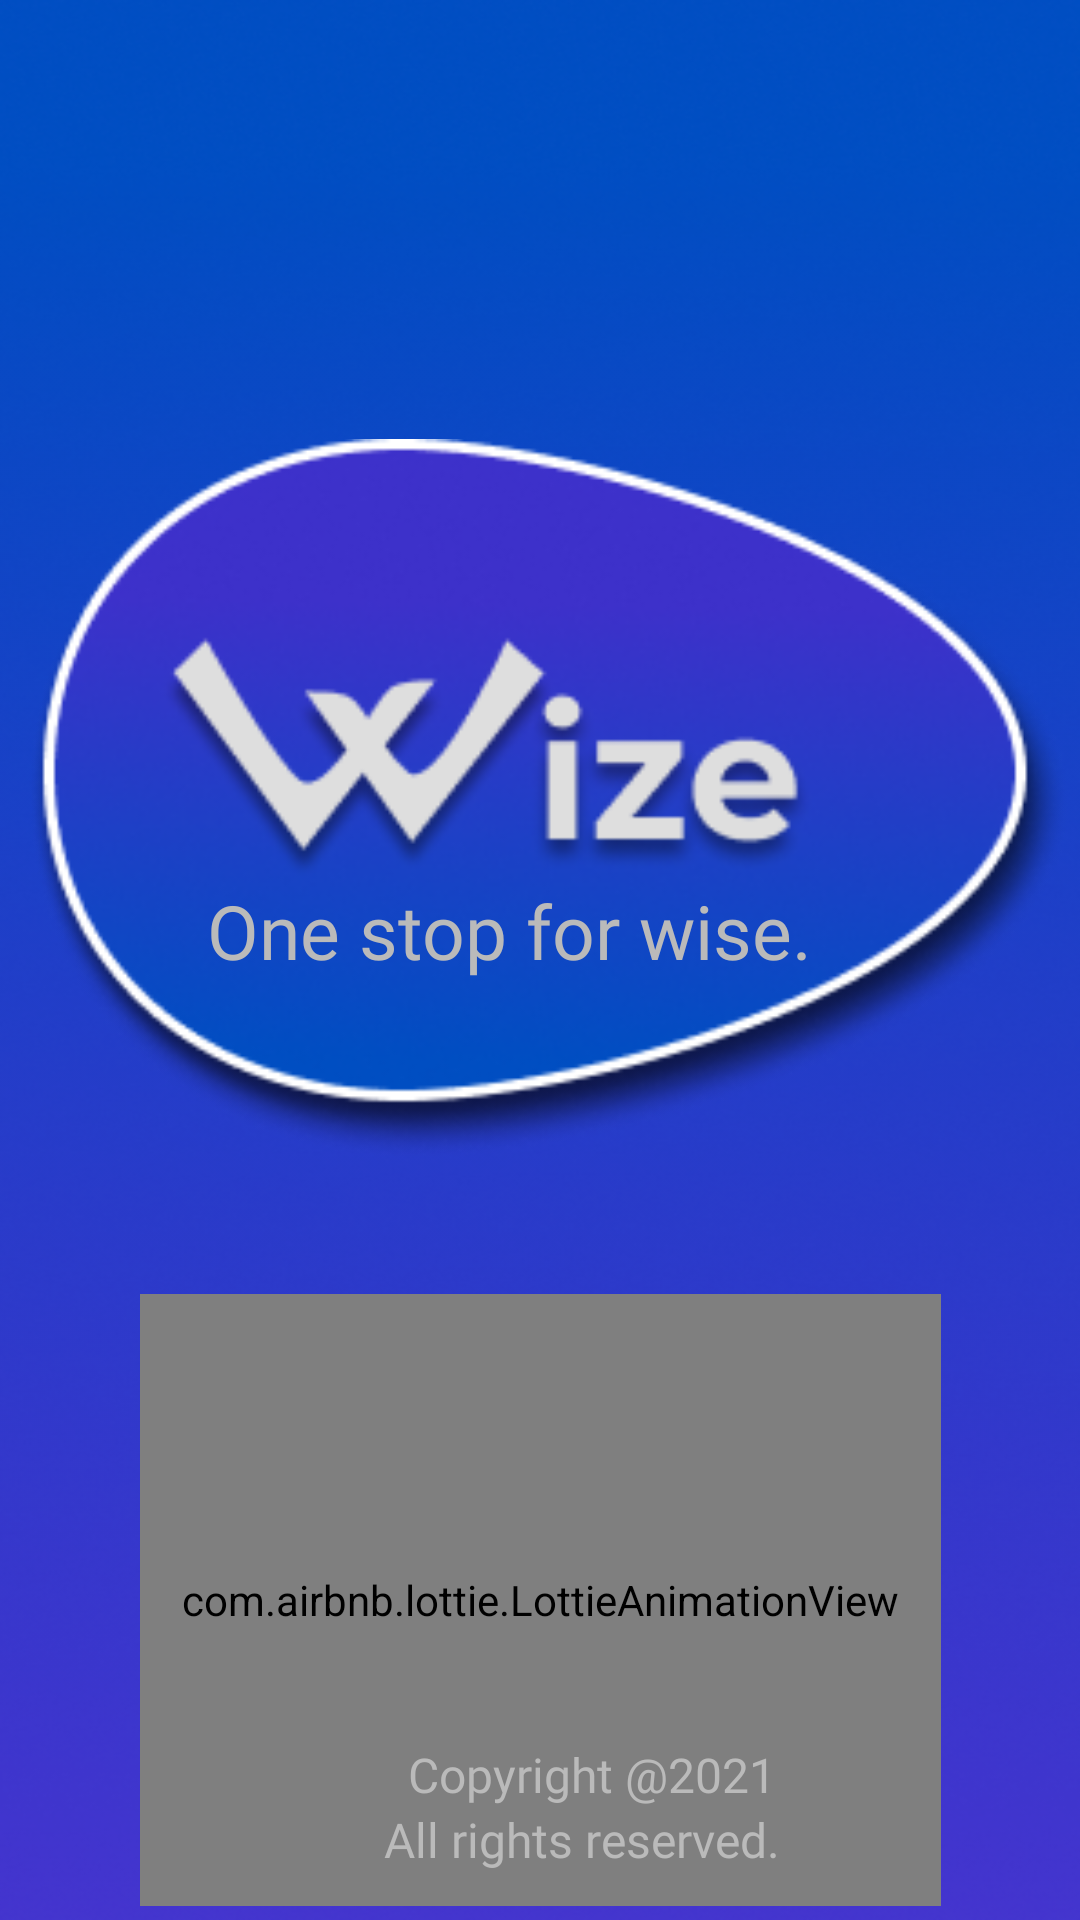

Android layout source for this screen:
<!-- AndroidManifest.xml: application theme AppTheme -->
<!-- res/layout/activity_splash.xml -->
<?xml version="1.0" encoding="utf-8"?>
<androidx.constraintlayout.widget.ConstraintLayout xmlns:android="http://schemas.android.com/apk/res/android"
    xmlns:app="http://schemas.android.com/apk/res-auto"
    xmlns:tools="http://schemas.android.com/tools"
    android:layout_width="match_parent"
    android:layout_height="match_parent"
    android:background="@drawable/splashback"
    tools:context=".SplashActivity">

    <ImageView
        android:id="@+id/imageView"
        android:layout_width="347dp"
        android:layout_height="330dp"
        android:src="@drawable/logoforsplash"
        app:layout_constraintBottom_toBottomOf="parent"
        app:layout_constraintEnd_toEndOf="parent"
        app:layout_constraintHorizontal_bias="0.75"
        app:layout_constraintStart_toStartOf="parent"
        app:layout_constraintTop_toTopOf="parent"
        app:layout_constraintVertical_bias="0.327" />

    <TextView
        android:id="@+id/splashtext"
        android:layout_width="262dp"
        android:layout_height="74dp"
        android:layout_marginBottom="84dp"
        android:fontFamily="@font/montserrat"
        android:gravity="center"
        android:text="One stop for wise."
        android:textColor="#BABABA"
        android:textSize="25dp"
        app:layout_constraintBottom_toBottomOf="@+id/imageView"
        app:layout_constraintEnd_toEndOf="@+id/imageView"
        app:layout_constraintHorizontal_bias="0.341"
        app:layout_constraintStart_toStartOf="@+id/imageView" />

    <com.airbnb.lottie.LottieAnimationView
        android:id="@+id/animationView"
        android:layout_width="267dp"
        android:layout_height="204dp"
        app:layout_constraintBottom_toBottomOf="parent"
        app:layout_constraintDimensionRatio="1:1"
        app:layout_constraintEnd_toEndOf="parent"
        app:layout_constraintStart_toStartOf="parent"
        app:layout_constraintTop_toBottomOf="@+id/imageView"
        app:layout_constraintVertical_bias="0.0"
        app:layout_constraintWidth_percent=".5"
        app:lottie_autoPlay="true"
        app:lottie_loop="true"
        app:lottie_rawRes="@raw/lf20_lpxbl3en" />

    <TextView
        android:layout_width="wrap_content"
        android:layout_height="wrap_content"
        android:layout_marginStart="136dp"
        android:layout_marginLeft="136dp"
        android:fontFamily="@font/montserrat"
        android:text="Copyright @2021"
        android:textColor="#BABABA"
        android:textSize="16dp"

        app:layout_constraintBottom_toTopOf="@+id/textView2"
        app:layout_constraintStart_toStartOf="parent" />

    <TextView
        android:id="@+id/textView2"
        android:layout_width="wrap_content"
        android:layout_height="wrap_content"
        android:layout_marginStart="128dp"
        android:layout_marginLeft="128dp"
        android:layout_marginBottom="16dp"
        android:fontFamily="@font/montserrat_bold"
        android:text="All rights reserved."
        android:textColor="#BABABA"
        android:textSize="16dp"
        app:layout_constraintBottom_toBottomOf="parent"
        app:layout_constraintStart_toStartOf="parent" />

</androidx.constraintlayout.widget.ConstraintLayout>
<!-- resources referenced by this layout -->
<resources>
  <!-- drawable logoforsplash: png bitmap (drawable-v24, 46067 bytes) -->
  <!-- drawable splashback: png bitmap (drawable-v24, 215978 bytes) -->
  <style name="AppTheme" parent="Theme.AppCompat.Light.NoActionBar">
          
          <item name="colorPrimary">#000000</item>
          <item name="colorPrimaryDark">#000000</item>
          <item name="android:forceDarkAllowed">false</item>
      </style>
</resources>
